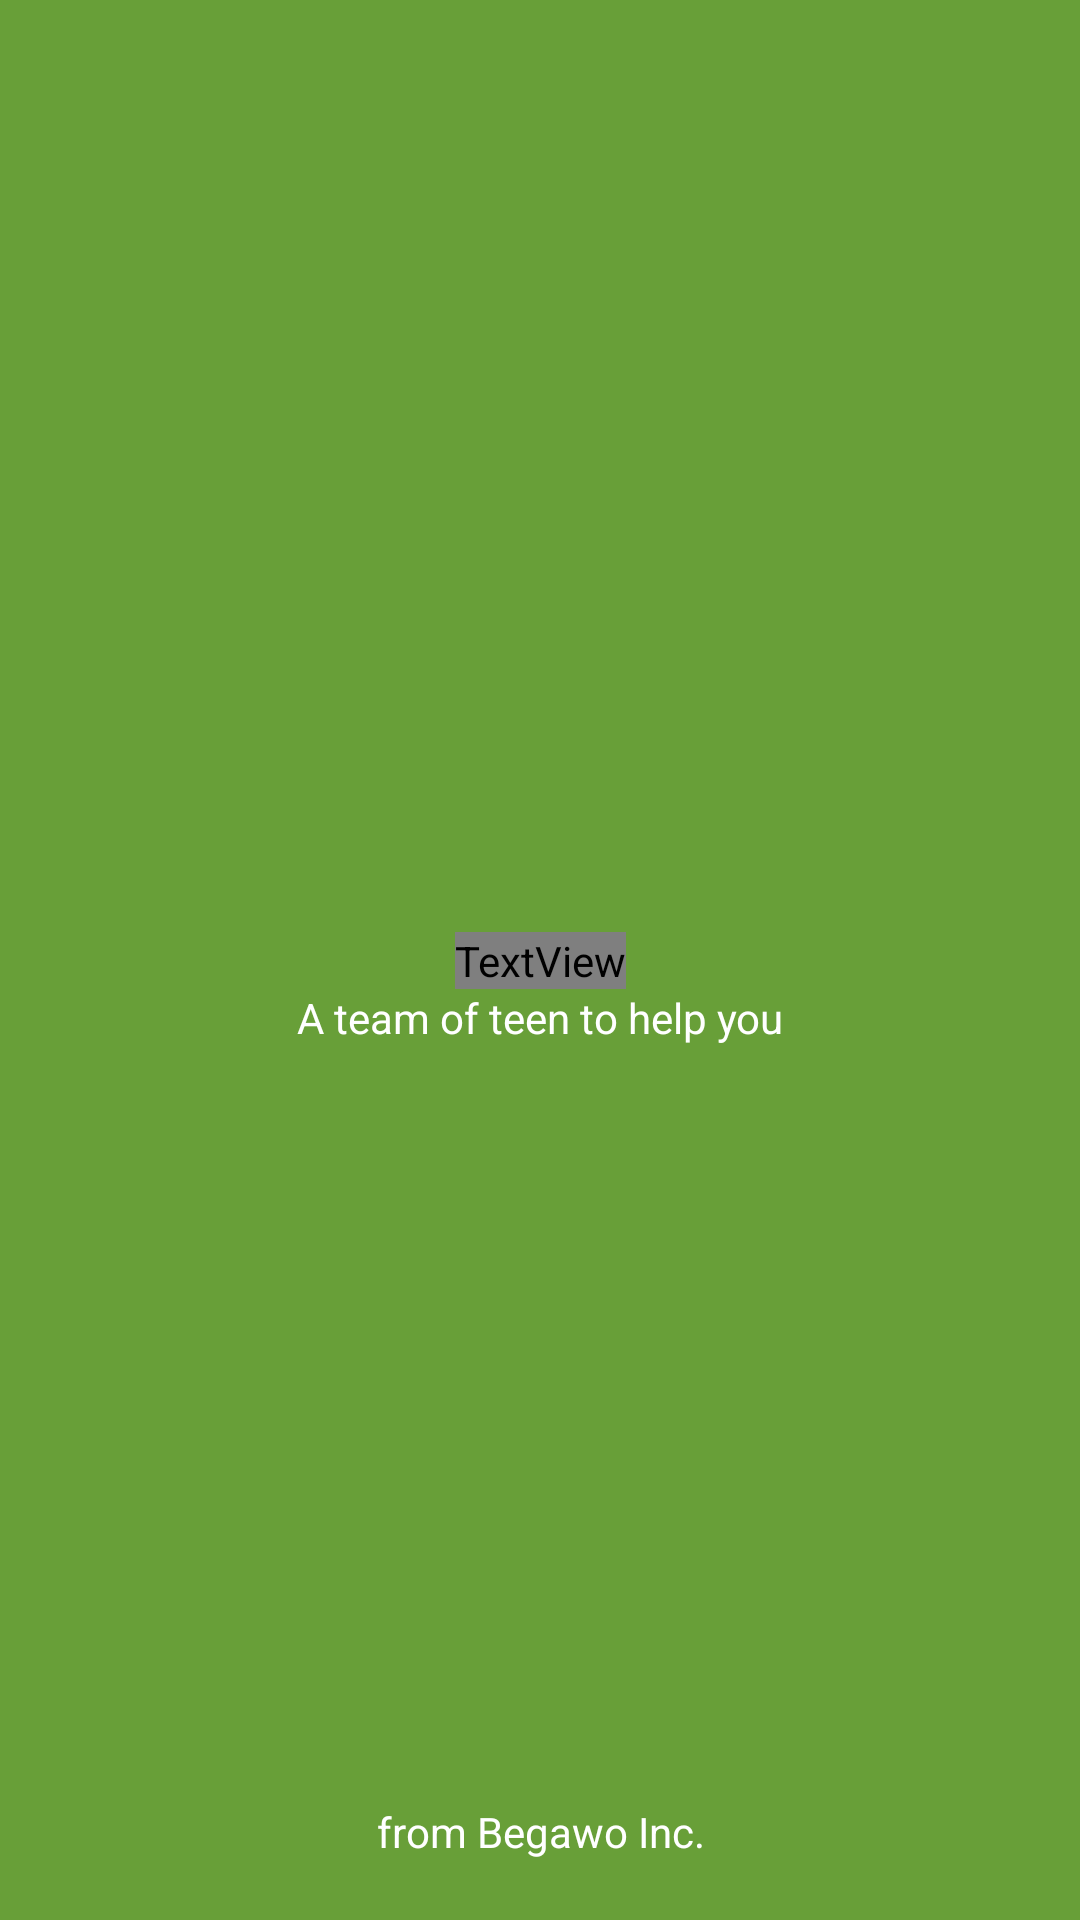

This screen was rendered from an Android layout file. Write that file and the resources it references.
<!-- AndroidManifest.xml: application theme Theme.Covians -->
<!-- res/layout/activity_splash_screen.xml -->
<?xml version="1.0" encoding="utf-8"?>
<androidx.constraintlayout.widget.ConstraintLayout xmlns:android="http://schemas.android.com/apk/res/android"
    xmlns:app="http://schemas.android.com/apk/res-auto"
    xmlns:tools="http://schemas.android.com/tools"
    android:layout_width="match_parent"
    android:layout_height="match_parent"
    android:background="#689F38"
    tools:context=".SplashScreen">

    <TextView
        android:id="@+id/name"
        android:layout_width="wrap_content"
        android:layout_height="wrap_content"
        android:fontFamily="@font/aclonica"
        android:text="@string/app_name"
        android:textColor="#ffffff"
        android:textSize="50sp"
        app:layout_constraintBottom_toBottomOf="parent"
        app:layout_constraintEnd_toEndOf="parent"
        app:layout_constraintStart_toStartOf="parent"
        app:layout_constraintTop_toTopOf="parent" />

    <TextView
        android:id="@+id/splashline"
        android:layout_width="wrap_content"
        android:layout_height="wrap_content"
        android:text="@string/splashLine"
        android:textColor="#ffffff"
        app:layout_constraintEnd_toEndOf="@+id/name"
        app:layout_constraintStart_toStartOf="@+id/name"
        app:layout_constraintTop_toBottomOf="@+id/name" />

    <TextView
        android:id="@+id/companyTag"
        android:layout_width="wrap_content"
        android:layout_height="wrap_content"
        android:text="@string/companyTag"
        android:textColor="#ffffff"
        android:layout_marginBottom="20sp"
        app:layout_constraintEnd_toEndOf="@+id/name"
        app:layout_constraintStart_toStartOf="@+id/name"
        app:layout_constraintBottom_toBottomOf="parent"
        />


</androidx.constraintlayout.widget.ConstraintLayout>
<!-- resources referenced by this layout -->
<resources>
  <string name="app_name">Covians</string>
  <string name="companyTag">from Begawo Inc.</string>
  <string name="splashLine">A team of teen to help you</string>
  <style name="Theme.Covians" parent="Theme.MaterialComponents.DayNight.DarkActionBar">
          
          <item name="colorPrimary">#689F38</item>
          <item name="colorPrimaryVariant">#689F38</item>
          <item name="colorOnPrimary">@color/white</item>
          
          <item name="colorSecondary">@color/teal_200</item>
          <item name="colorSecondaryVariant">@color/teal_700</item>
          <item name="colorOnSecondary">@color/black</item>
          
          <item name="android:statusBarColor" tools:targetApi="l">?attr/colorPrimaryVariant</item>
          
      </style>
  <!-- not gathered from this repository: default colours our renderer supplied (Android Studio template values) -->
  <color name="teal_200">#FF03DAC5</color>
  <color name="teal_700">#FF018786</color>
  <color name="black">#FF000000</color>
  <color name="white">#FFFFFFFF</color>
</resources>
